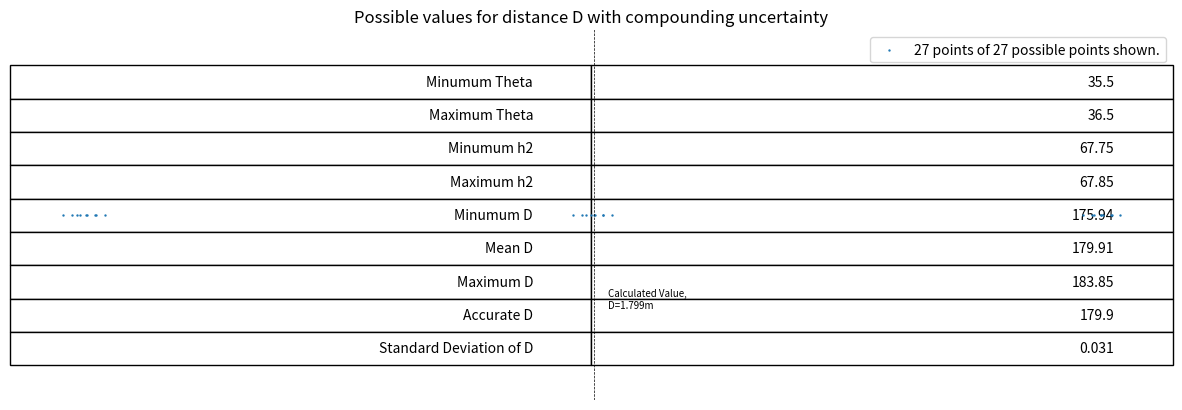

Here is the Python script that generated this plot:
# Solid Mechanics 1 - Bouncer Challenge
# Dyson School of Design Engineering 18/02/2021

#This program will graphically represent the effects of any uncertainty in the motion 
# of a projectile leaving a tube at a fixed height and angle.


import math
import numpy as np
import matplotlib.pyplot as plt

#Length of tube (in m)
l = 1

#Acceleration due to gravity
g = 9.81

#Angle of tube & uncertainty
theta = 36
theta_unc = 0.5

#Possible thetas, in radians
thetas = [(theta - theta_unc)*math.pi/180, (theta)*math.pi/180, (theta + theta_unc)*math.pi/180]

#Height of base of tube & uncertainty
h2 = 0.678
h2_unc = 0.0005

#Possible h2s
h2s = [h2 - h2_unc, h2, h2 + h2_unc]

#Coefficient of Restitution & uncertainty
e = 0.6557
e_unc = 0.02

#Possible es
es = [e - e_unc, e, e + e_unc]

#Initialise vectors (for definitions see diagram in main report)
vs = []     #All possible V
uxs = []    #All possible ux
uys = []    #All possible uy
t1s = []    #All possible t1
b1s = []    #All possible b1
vyas = []   #All possible Vy(after)s
t2s = []    #All possible t2
Ds = []     #All possible Ds


for theta in thetas:
    #Create possible h1 values, then v values from that
    h1 = math.sin(theta)
    v = math.sqrt((10/7)*g*h1)
    vs.append(v)

    #Create ux and uy values from corresponding thetas
    ux = v*math.cos(theta)
    uxs.append(ux)

    uy = v*math.sin(theta)
    uys.append(uy)

    #Step through possible h2s
    for h2 in h2s:
        #Create t1
        t1 = (-uy + math.sqrt((uy**2) - 4 * (g/2) * (-h2)))/(2 * (g/2))
        t1s.append(t1)
        #And hence create b1
        b1 = t1 * ux
        b1s.append(b1)
        
        #Step through possible es
        for e in es:
            #Create corresponding Vy(after)s
            vya = (math.sqrt((uy**2) + 2 * g * h2)) * e
            vyas.append(vya)

            #Create t2s
            t2 = 2 * (vya/g)
            t2s.append(t2)

            #Finally, create b2s ans thus Ds
            b2 = t2 * ux
            D = b1 + b2
            Ds.append(D)


#Stores the actual number of possibilities:
num_Ds = len(Ds)
#This number is over 177,000. Plotting all of these is pointless

#If any D values are to be excluded from the plot, slice Ds list here.
new_Ds = Ds

#Stores the plotted number of possibilities:
num_nDs = len(new_Ds)

#Creates an array of 1s to co-plot:
y = np.ones(len(new_Ds))

#Plots data
plt.figure().set_figwidth(15)
plt.scatter(new_Ds, y, s=0.5)
plt.title('Possible values for distance D with compounding uncertainty')
plt.xlabel('Distance D in metres')
plt.ylim(0.9, 1.1)
plt.tick_params(axis='y', which='both', left=False, right=False, labelleft=False)
plt.vlines(1.79917, 0, 2, colors='k', linestyles='dashed', linewidth=0.5)
plt.annotate('Calculated Value,\nD=1.799m', (1.79917+0.001, 0.95), size=7)
plt.legend([str(num_nDs) + ' points of ' + str(num_Ds) + ' possible points shown.'])
plt.savefig('Bouncer Uncertainty.png', dpi=300)
plt.show()

#Creates a table summarising inaccuracy
table = [
    ['Minumum Theta', round(min(thetas)/(math.pi/180), 3)],
    ['Maximum Theta', round(max(thetas)/(math.pi/180), 3)],
    ['Minumum h2', round(min(h2s)*100, 2)],
    ['Maximum h2', round(max(h2s)*100, 2)],
    ['Minumum D', round(min(Ds)*100, 2)],
    ['Mean D', round(np.mean(Ds)*100, 2)],
    ['Maximum D', round(max(Ds)*100, 2)],
    ['Accurate D', round(179.917, 1)],
    ['Standard Deviation of D', round(np.std(Ds), 3)]
]

table = plt.table(cellText=table, loc='center')
plt.axis('off')
table.scale(1, 2)
plt.savefig('Bouncer Table.png', dpi=300)
plt.show()